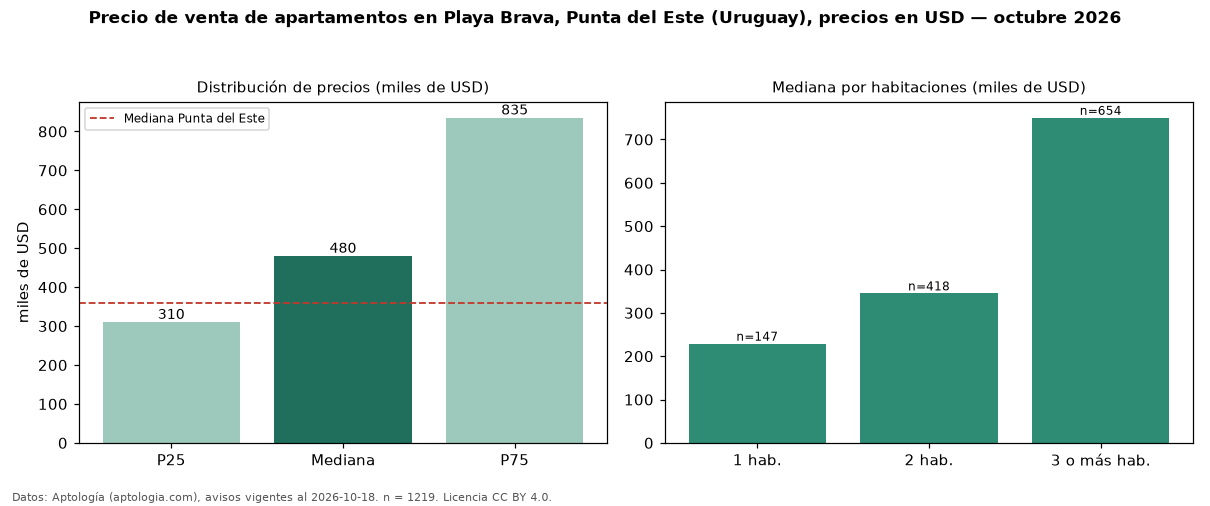

The file beside this chart, header and first rows:
seccion, metrica, valor, moneda, n
precio, p25, 310000, USD, 1219
precio, mediana, 480000, USD, 1219
precio, p75, 835000, USD, 1219
precio, minimo, 125000, USD, 1219
precio, maximo, 2700000, USD, 1219
m2, mediana_precio_m2, 3800, USD, 1082
m2, area_mediana_m2, 138.5, m2, 1082
admin, mediana_admin_mes, 1000, USD, 181
banos, mediana_banos, 2.0, , 
parqueadero, pct_con_parqueadero, 100.0, %, 892
habitaciones, 1, 229000, USD, 147
habitaciones, 2, 345000, USD, 418
habitaciones, 3+, 750000, USD, 654
ciudad, mediana_ciudad_referencia, 360000, USD, 
ciudad, mediana_m2_ciudad, 3604, USD, 
fuente, fecha_datos, 2026-10-18, , 
fuente, atribucion, https://www.aptologia.com/uy/venta/punta…, , 
fuente, licencia, CC BY 4.0, , 
